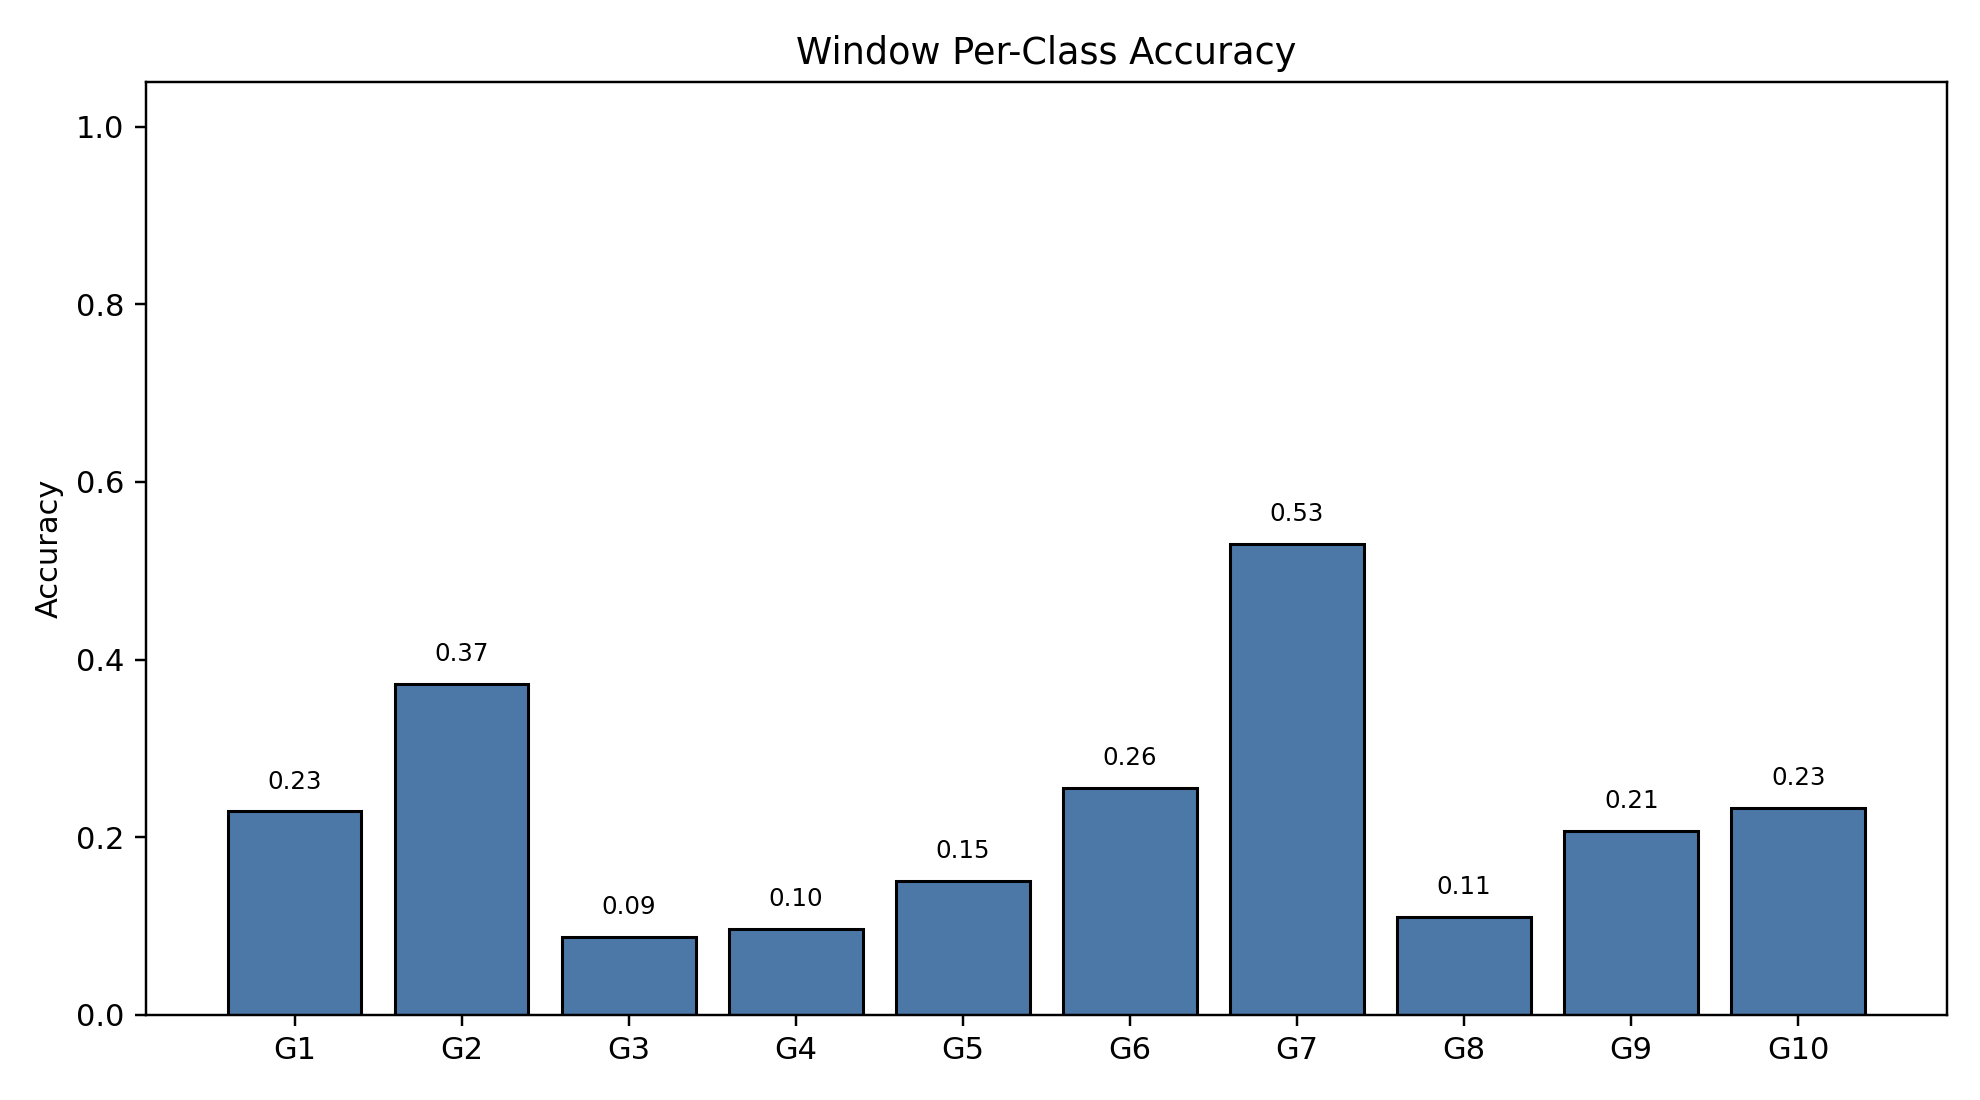

The data file committed next to this chart (first rows):
class_index, gesture_id, support, correct, accuracy
0, 1, 790, 181, 0.2291
1, 2, 692, 258, 0.3728
2, 3, 766, 67, 0.08747
3, 4, 743, 72, 0.0969
4, 5, 735, 111, 0.151
5, 6, 763, 195, 0.2556
6, 7, 755, 400, 0.5298
7, 8, 707, 78, 0.1103
8, 9, 687, 142, 0.2067
9, 10, 683, 159, 0.2328
